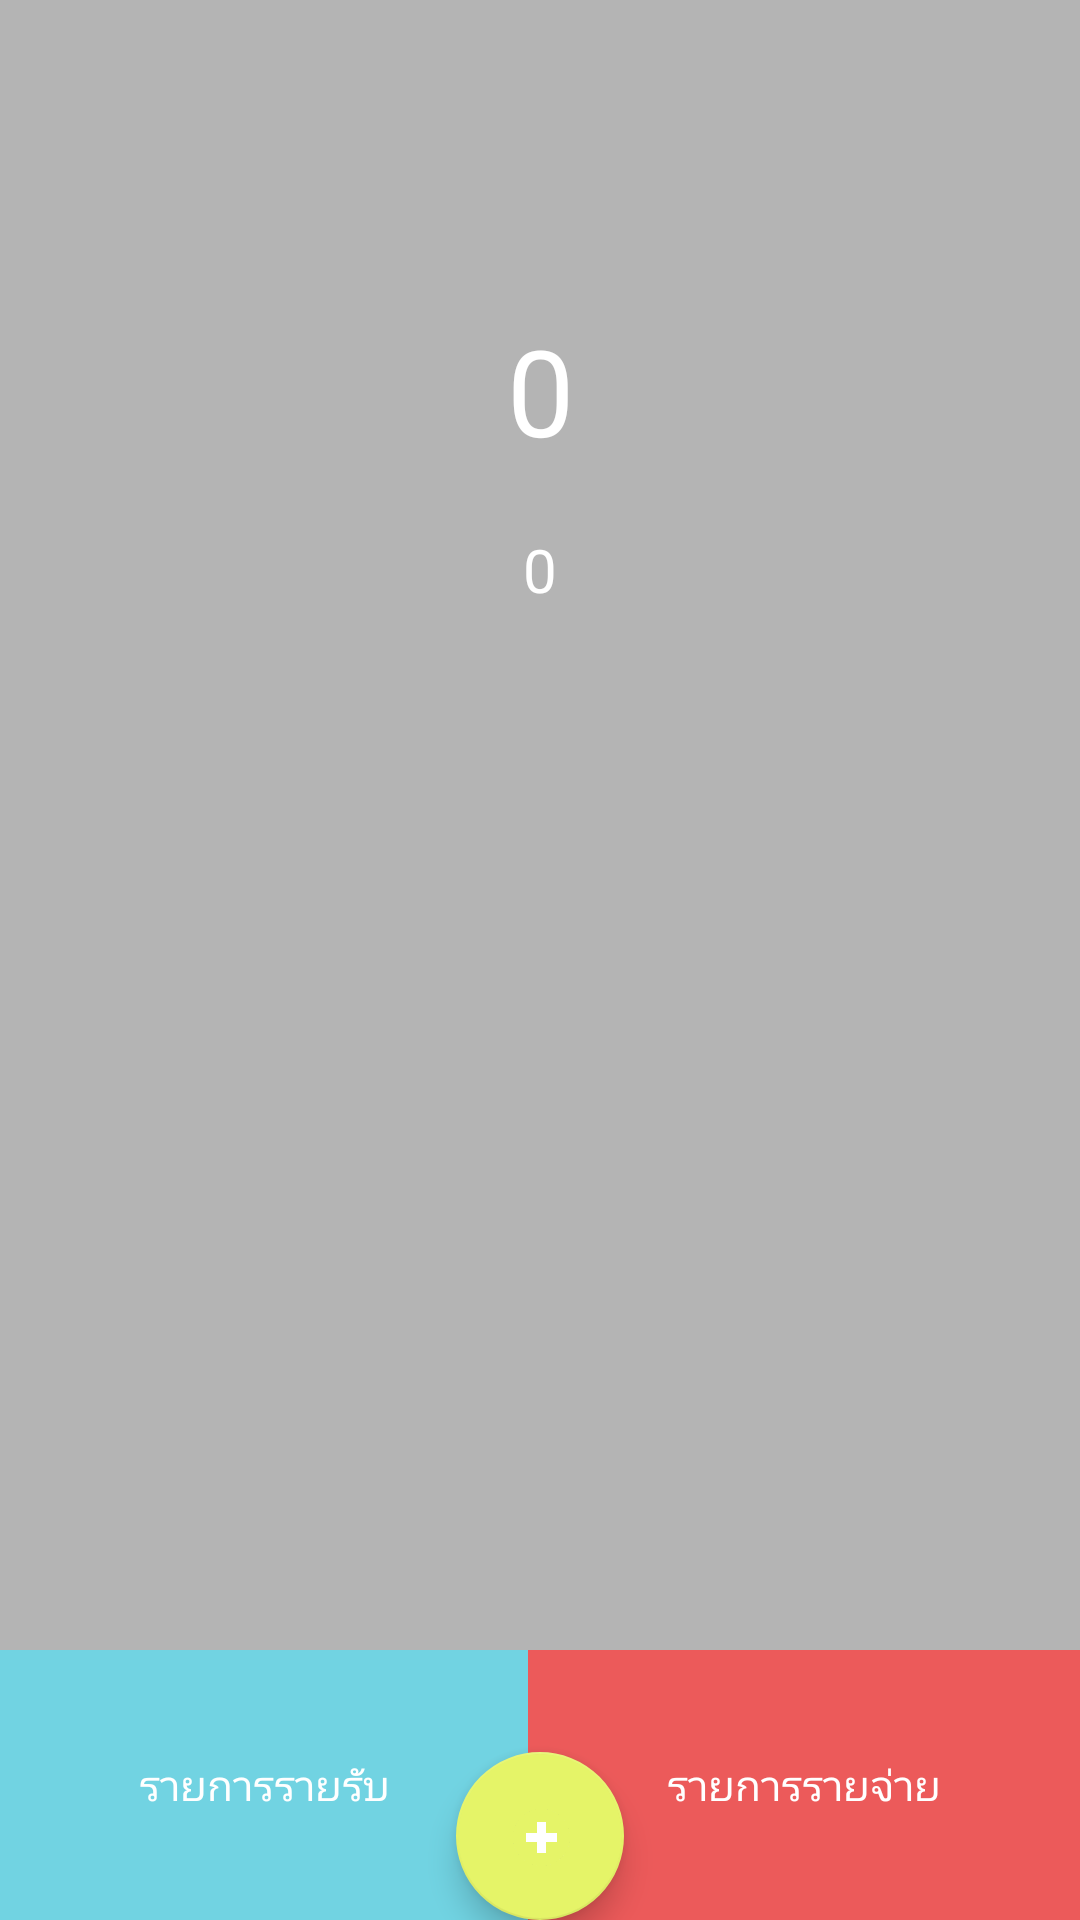

Write the Android layout XML for this screen, with the resource values it uses.
<!-- AndroidManifest.xml: application theme AppTheme -->
<!-- res/layout/activity_main.xml -->
<?xml version="1.0" encoding="utf-8"?>
<android.support.design.widget.CoordinatorLayout
    xmlns:android="http://schemas.android.com/apk/res/android"
    xmlns:app="http://schemas.android.com/apk/res-auto"
    xmlns:tools="http://schemas.android.com/tools"
    android:id="@+id/activity_main"
    android:layout_width="match_parent"
    android:layout_height="match_parent"
    android:background="#b4b4b4"
    tools:context="comsitejustdoitwhistle.google.sites.monermoney.MainActivity">
    <LinearLayout
        android:layout_width="match_parent"
        android:orientation="vertical"
        android:gravity="top|center"
        android:layout_marginTop="100dp"

        android:layout_height="wrap_content">
        <TextView
            android:id="@+id/tvSummarylabel"
            android:layout_width="270dp"
            android:layout_height="60dp"
            android:textSize="40dp"
            android:textColor="#FFFFFF"
            android:text="0"

            android:gravity="center_horizontal|center">
        </TextView>

        <TextView
            android:id="@+id/tvSummary1"
            android:layout_width="270dp"
            android:layout_height="60dp"
            android:textSize="20dp"
            android:textColor="#FFFFFF"
            android:text="0"
            android:layout_marginBottom="5dp"
            android:gravity="center_horizontal|center">
        </TextView>

    </LinearLayout>

    <LinearLayout
        android:layout_width="match_parent"
        android:layout_height="wrap_content"
        android:background="#000000"
        android:layout_gravity="bottom|center">

        <Button
            android:id="@+id/overview_income_btn"
            android:layout_width="wrap_content"
            android:layout_height="90dp"
            android:paddingLeft="20dp"
            android:paddingRight="20dp"
            android:paddingTop="20dp"
            android:paddingBottom="20dp"
            android:text="รายการรายรับ"
            android:textColor="#FFFFFF"
            android:onClick="onClick"
            android:layout_weight="1"
            android:background="#71d3e2"/>

        <Button
            android:id="@+id/overview_outcome_btn"
            android:paddingLeft="20dp"
            android:paddingRight="20dp"
            android:paddingTop="20dp"
            android:paddingBottom="20dp"
            android:layout_width="wrap_content"
            android:layout_height="90dp"
            android:onClick="onClick"
            android:text="รายการรายจ่าย"
            android:textColor="#FFFFFF"
            android:layout_weight="1"
            android:background="#ec5a5a"/>

    </LinearLayout>

    <android.support.design.widget.FloatingActionButton
        android:id="@+id/floatbtn_add"
        android:layout_width="wrap_content"
        android:layout_height="wrap_content"
        android:layout_gravity="bottom|center"
        android:layout_margin="@dimen/fab_margin"
        android:onClick="onClick"
        android:pointerIcon="context_menu"
        android:src="@drawable/add_btn_icon"
        />

</android.support.design.widget.CoordinatorLayout>
<!-- resources referenced by this layout -->
<resources>
  <!-- drawable add_btn_icon: png bitmap (drawable, 13544 bytes) -->
  <style name="AppTheme" parent="Theme.Design.Light.NoActionBar">
          
          <item name="colorPrimary">#49636b</item>
          <item name="colorPrimaryDark">#b4b4b4</item>
          <item name="colorAccent">#e5f468</item>
      </style>
</resources>
